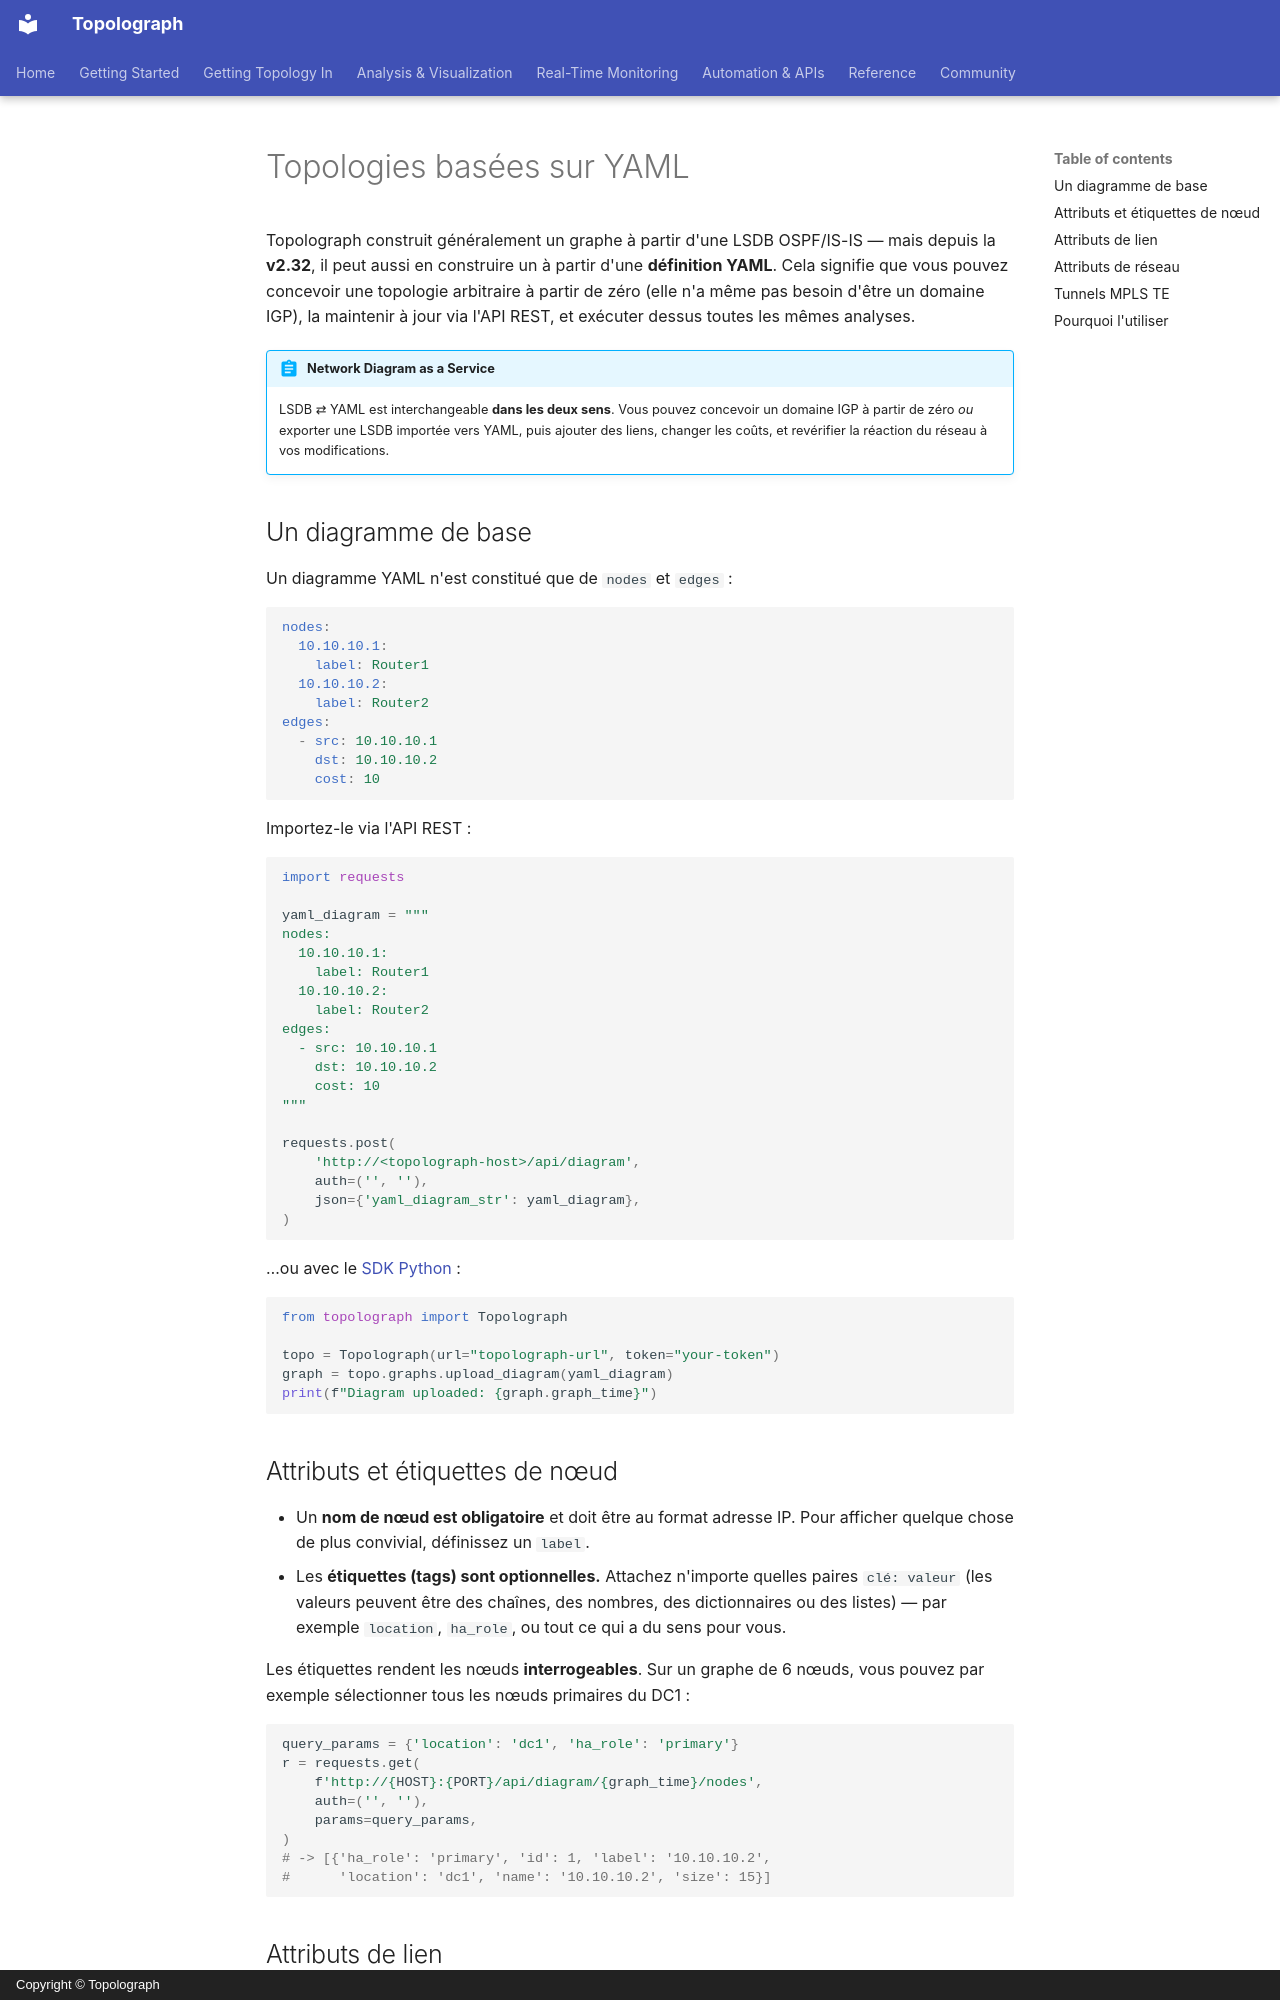

repository: Vadims06/topolograph · page: analysis/yaml-topologies.fr/index.html · generator: mkdocs · copyright: Copyright © Topolograph

# Topologies basées sur YAML

Topolograph construit généralement un graphe à partir d'une LSDB OSPF/IS-IS
— mais depuis la **v2.32**, il peut aussi en construire un à partir d'une
**définition YAML**. Cela signifie que vous pouvez concevoir une topologie
arbitraire à partir de zéro (elle n'a même pas besoin d'être un domaine
IGP), la maintenir à jour via l'API REST, et exécuter dessus toutes les
mêmes analyses.

!!! abstract "Network Diagram as a Service"
    LSDB ⇄ YAML est interchangeable **dans les deux sens**. Vous pouvez
    concevoir un domaine IGP à partir de zéro *ou* exporter une LSDB
    importée vers YAML, puis ajouter des liens, changer les coûts, et
    revérifier la réaction du réseau à vos modifications.

## Un diagramme de base

Un diagramme YAML n'est constitué que de `nodes` et `edges` :

```yaml
nodes:
  10.10.10.1:
    label: Router1
  10.10.10.2:
    label: Router2
edges:
  - src: 10.10.10.1
    dst: 10.10.10.2
    cost: 10
```

Importez-le via l'API REST :

```python
import requests

yaml_diagram = """
nodes:
  10.10.10.1:
    label: Router1
  10.10.10.2:
    label: Router2
edges:
  - src: 10.10.10.1
    dst: 10.10.10.2
    cost: 10
"""

requests.post(
    'http://<topolograph-host>/api/diagram',
    auth=('', ''),
    json={'yaml_diagram_str': yaml_diagram},
)
```

…ou avec le [SDK Python](../automation/python-sdk.md) :

```python
from topolograph import Topolograph

topo = Topolograph(url="topolograph-url", token="your-token")
graph = topo.graphs.upload_diagram(yaml_diagram)
print(f"Diagram uploaded: {graph.graph_time}")
```

## Attributs et étiquettes de nœud

- Un **nom de nœud est obligatoire** et doit être au format adresse IP.
  Pour afficher quelque chose de plus convivial, définissez un `label`.
- Les **étiquettes (tags) sont optionnelles.** Attachez n'importe quelles
  paires `clé: valeur` (les valeurs peuvent être des chaînes, des nombres,
  des dictionnaires ou des listes) — par exemple `location`, `ha_role`, ou
  tout ce qui a du sens pour vous.

Les étiquettes rendent les nœuds **interrogeables**. Sur un graphe de 6
nœuds, vous pouvez par exemple sélectionner tous les nœuds primaires du
DC1 :

```python
query_params = {'location': 'dc1', 'ha_role': 'primary'}
r = requests.get(
    f'http://{HOST}:{PORT}/api/diagram/{graph_time}/nodes',
    auth=('', ''),
    params=query_params,
)
# -> [{'ha_role': 'primary', 'id': 1, 'label': '10.10.10.2',
#      'location': 'dc1', 'name': '10.10.10.2', 'size': 15}]
```
